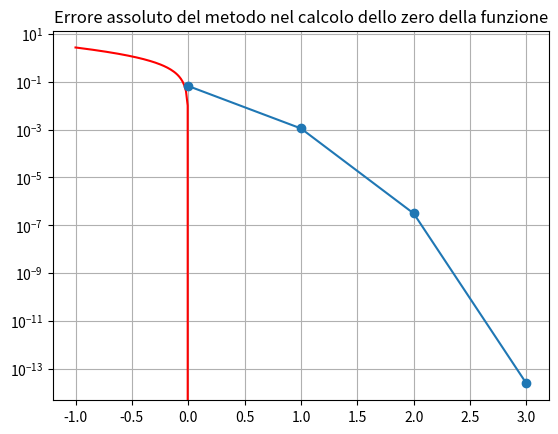

Source code (Python):
import math
import numpy as np
import matplotlib.pyplot as plt

def newton(fname, fpname, x0, tolx, tolf, maxit):
    """
    Implementa il metodo di newton per il calcolo degli zeri di un'equazione non lineare.

    Parametri:
    fname: La funzione da cui si vuole calcolare lo zero.
    fpname: La derivata prima della funzione.
    x0: Il punto di partenza.
    tolx: La tolleranza di errore.
    tolf: La tolleranza di errore sulla funzione.
    maxit: Il numero massimo di iterazioni.

    Restituisce:
    Lo zero approssimato della funzione, il numero di iterazioni e la lista di valori intermedi.
    """
    xk = []
    
    # Calcolo il valore della funzione nell'iterato di partenza
    fx0 = fname(x0)
    
    # Se la derivata prima é più piccola della precisione di macchina mi fermo
    if abs(fpname(x0)) <= np.spacing(1): 
        print("La derivata prima é nulla in x0")
        return None, None,None
    
    # Caolcolo l'operando della formula per il calcolo del nuovo iterato (f(x0)/f'(x0))
    d = fx0/fpname(x0)
    
    # Calcolo del nuovo iterato (x0-(f(x0)/f'(x0)))
    x1 = x0-d
    
    # Calcolo il valore della funzione nel nuovo iterato
    fx1 = fname(x1)
    
    # Aggiundo il nuovo iterato alla lista degli iterati
    xk.append(x1)
    it = 1
    
    while it < maxit and  abs(fx1) >= tolf and abs(d) >= tolx*abs(x1):
        # Imposo l'ultimo iterato a quello vecchio e calcolo il nuovo iterato
        x0 = x1
        fx0 = fname(x0)
        
        # Se la derivata prima é più piccola della precisione di macchina mi fermo
        if abs(fpname(x0)) <= np.spacing(1):
            print("La derivata prima é nulla in xi")
            return None, None,None

        d = fx0/fpname(x0)
        '''
        #x1= ascissa del punto di intersezione tra  la retta che passa per il punto
        (xi,f(xi)) ed è tangente alla funzione f(x) nel punto (xi.f(xi))  e l'asse x
        '''
        x1 = x0-d
        
        # Calcolo il valore della funzione nel nuovo iterato
        fx1 = fname(x1)
        
        # Incremento il contatore delle iterazioni
        it += 1
        
        # Aggiungo il nuovo iterato alla lista degli iterati
        xk.append(x1)
    
    if it == maxit:
        print('raggiunto massimo numero di iterazioni \n')

    return x1,it,xk

# Funzione di cui si vuole trovare lo zero
f = lambda x: np.exp(-x)-(x+1)              # e^(-x) = x+1

# Zero reale della funzione
alpha = 0

# Intervallo di partenza
a = -1
b = 2

# Punto di partenza del metodo
x0 = -0.5

# Tolleranza per il risultato finale
tolx = 1e-12

# Tolleranza per il valore della funzione
tolf = 1e-12

# Numero massimo di iterazioni
maxit = 1000

# Intervallo della funzione che staimo calcolando
xx = np.linspace(a, b, 200)

# Derivata prima della funzione
fp = lambda x: -np.exp(-x)-1

# Applico il metodo di bisezione per trovare il 
zero, it, xk = newton(f, fp, x0, tolx, tolf, maxit)
print(f"Zero: {zero}, trovato in {it} iterazioni")

# Disegno il grafico della funzione
plt.plot(xx, f(xx), '-r')
plt.title(f"Function: exp(-x)-(x+1)")
plt.grid(True)
plt.show()

# Trasformo la lista degli iterati in un array numpy
xk = np.array(xk)

# Calcolo dell'errore assoluto
err = np.abs(xk-alpha)
plt.title("Errore assoluto del metodo nel calcolo dello zero della funzione")
plt.semilogy(range(it), err, '-o')
plt.show()